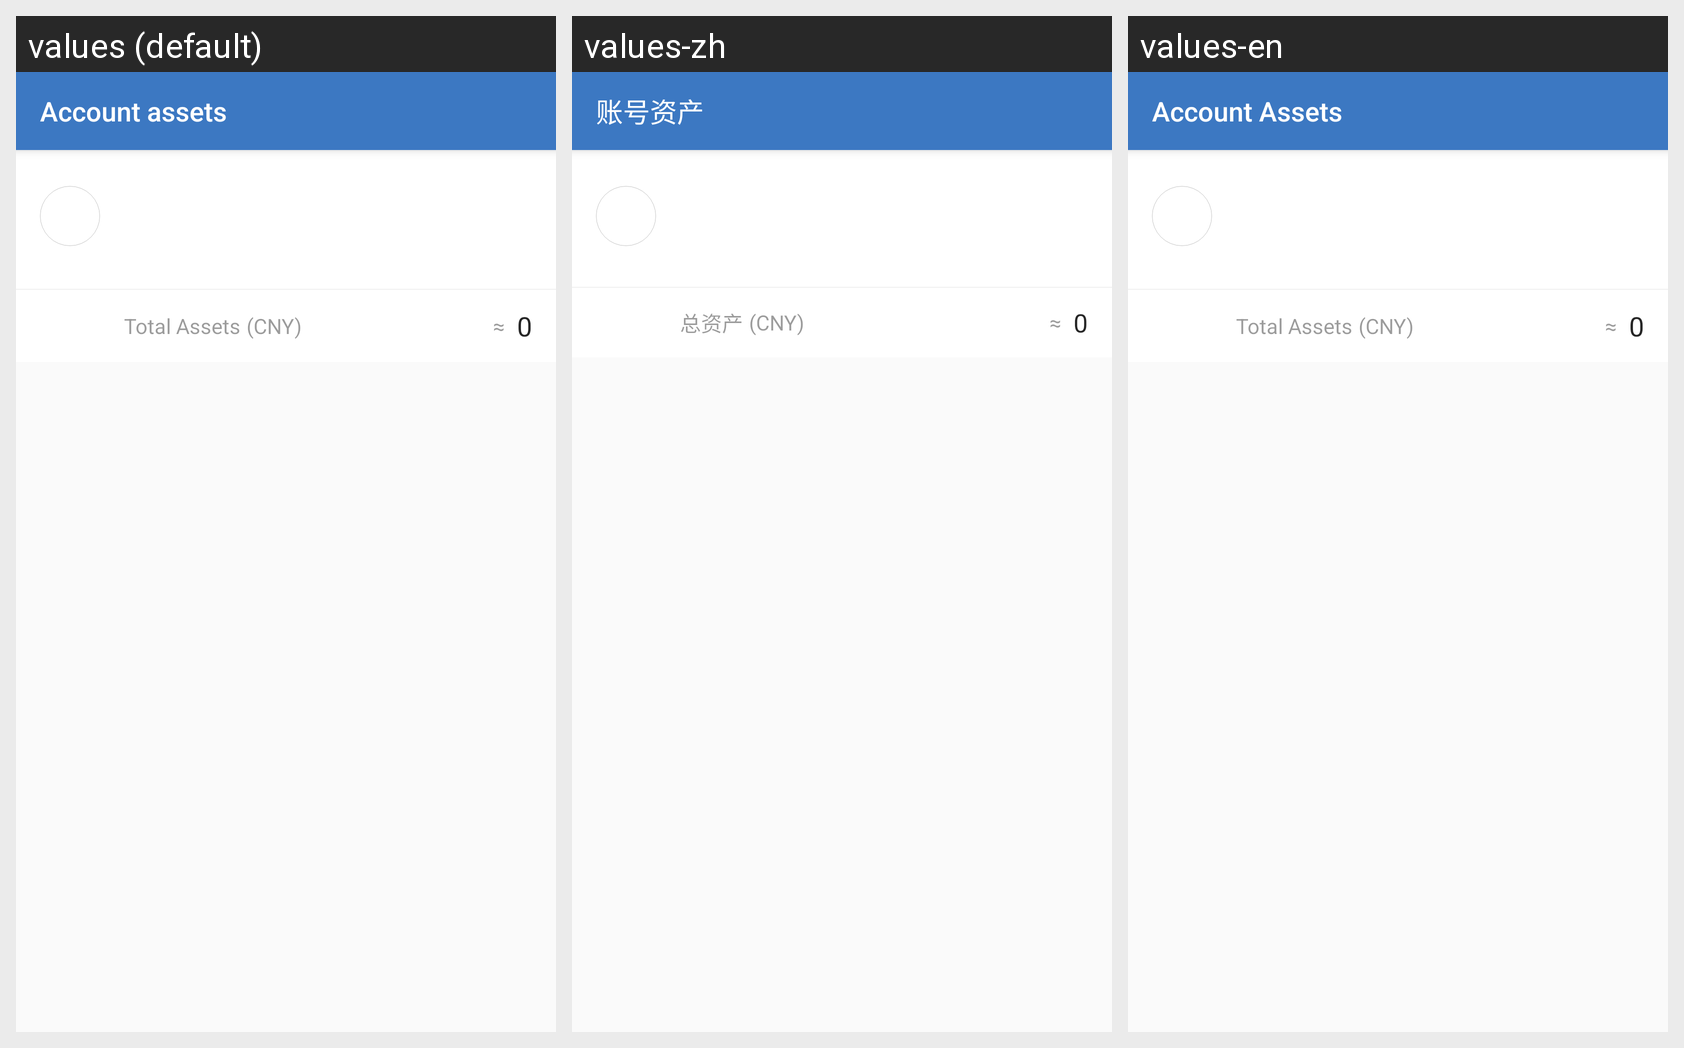

Locale-by-locale string values for the Android screen shown in this grid:
Android screen res/layout/activity_account_assets.xml rendered under 3 locales, left to right: values (default), values-zh, values-en. Device: Nexus 5 (rendered at 1080×1920; each locale shown at half size, 540×960, under a caption strip naming it); theme AppTheme.
Strings drawn on this screen, with the default value and each locale's value (text and hints the layout hard-codes, and strings that could not be matched under every locale, appear in the picture but are not listed):

title_account_assets
  values: Account assets
  values-zh: 账号资产
  values-en: Account Assets

total_assets
  values: Total Assets
  values-zh: 总资产
  values-en: Total Assets

unit_cny
  values: CNY
  values-zh: CNY
  values-en: CNY

asymptotic
  values: ≈
  values-zh: ≈
  values-en: ≈
